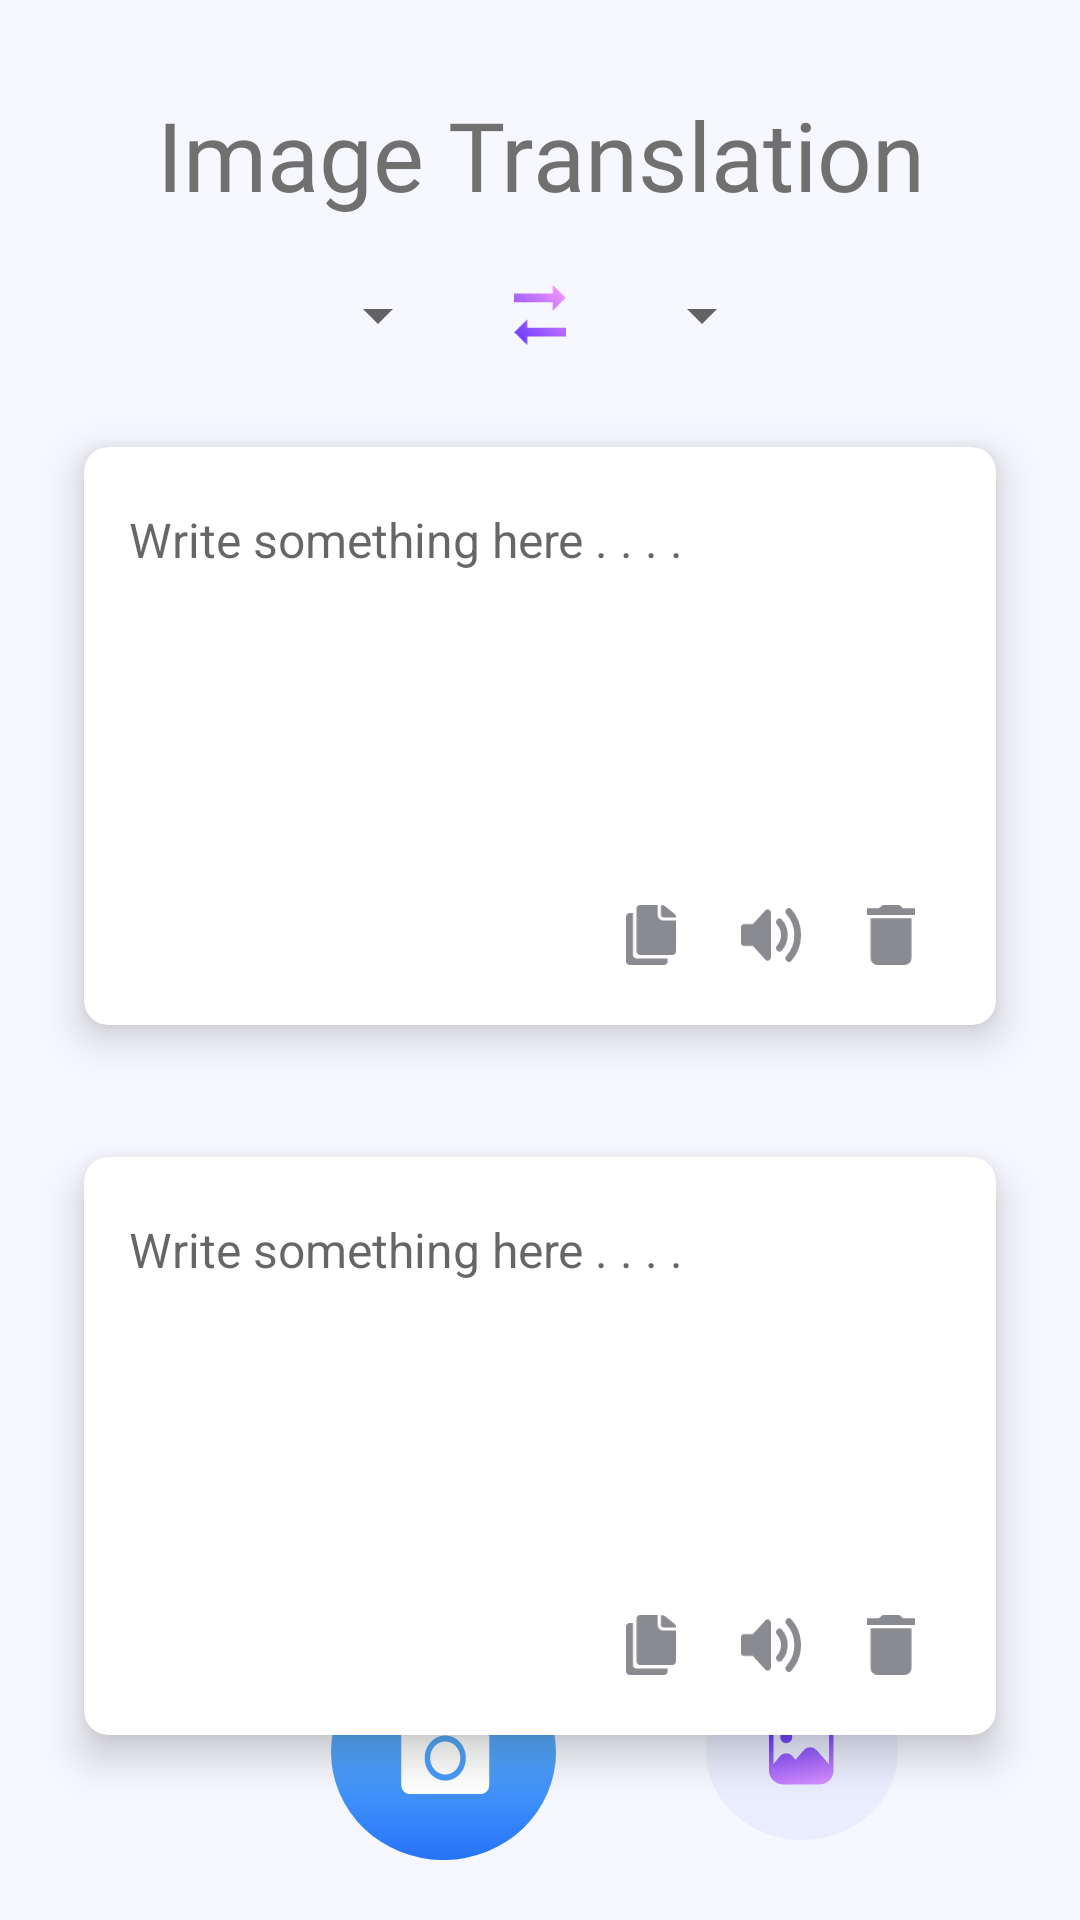

Here is an Android app screen rendered from its layout file. Give the layout XML and the strings, colors and styles it references.
<!-- AndroidManifest.xml: application theme Theme.IEMTranslatorApp -->
<!-- res/layout/fragment_image_to_text.xml -->
<?xml version="1.0" encoding="utf-8"?>
<RelativeLayout xmlns:android="http://schemas.android.com/apk/res/android"
    xmlns:tools="http://schemas.android.com/tools"
    android:layout_width="match_parent"
    android:layout_height="match_parent"
    xmlns:card_view="http://schemas.android.com/apk/res-auto"
    xmlns:app="http://schemas.android.com/apk/res-auto"
    android:background="#F7F7FF"
    android:orientation="vertical"
    tools:context=".TextToTextFragment">

    <TextView
        android:id="@+id/heading"
        android:layout_width="match_parent"
        android:layout_height="wrap_content"
        android:text="Image Translation"
        android:gravity="center_horizontal"
        android:textSize="32sp"
        android:textColor="#707070"
        android:layout_gravity="top"
        android:fontFamily="@font/source_serif_pro"
        android:layout_marginTop="30dp"
        />

    <LinearLayout
        android:id="@+id/spinners"
        android:layout_width="match_parent"
        android:layout_height="wrap_content"
        android:gravity="center"
        android:layout_below="@id/heading"
        android:orientation="horizontal"
        android:layout_marginTop="20dp"
        >
        <Spinner
            android:id="@+id/spinnerLang1"
            android:layout_width="wrap_content"
            android:layout_height="wrap_content"
            tools:listitem="@layout/support_simple_spinner_dropdown_item"
            android:layout_marginHorizontal="10dp"
            />

        <ImageView
            android:layout_width="20dp"
            android:layout_height="20dp"
            android:src="@drawable/transfer_icon"
            android:layout_marginHorizontal="10dp"
            />

        <Spinner
            android:id="@+id/spinnerLang2"
            android:layout_width="wrap_content"
            android:layout_height="wrap_content"
            tools:listitem="@layout/support_simple_spinner_dropdown_item"
            android:layout_marginHorizontal="10dp"
            />
    </LinearLayout>

    
    
    
    
    
    
    
    
    
    
    
    
    

    
    
    
    
    
    
    
    
    
    
    
    
    


    <androidx.cardview.widget.CardView
        card_view:cardPreventCornerOverlap="false"
        android:id="@+id/card_1"
        android:layout_width="match_parent"
        android:layout_height="wrap_content"
        app:cardCornerRadius="8dp"
        app:cardElevation="8dp"
        android:layout_margin="20dp"
        android:layout_below="@id/spinners"
        app:cardUseCompatPadding="true">

        <RelativeLayout
            android:layout_margin="15dp"
            android:layout_width="match_parent"
            android:layout_height="wrap_content">

            <EditText
                android:hint="Write something here . . . ."
                android:layout_marginBottom="30dp"
                android:background="@null"
                android:gravity="start"
                android:minLines="5"
                android:layout_width="match_parent"
                android:layout_height="wrap_content"
                android:id="@+id/et_1"
                android:layout_marginTop="5dp"
                android:textSize="16sp"/>


            <ImageView
                android:id="@+id/delete_button1"
                android:padding="5dp"
                android:layout_width="30dp"
                android:layout_height="30dp"
                android:layout_gravity="end"
                android:layout_below="@id/et_1"
                android:layout_marginHorizontal="5dp"
                android:layout_alignParentEnd="true"
                android:src="@drawable/delete_icon__1_"
                />

            <ImageView
                android:id="@+id/speaker_button1"
                android:layout_width="30dp"
                android:layout_height="30dp"
                android:layout_below="@id/et_1"
                android:layout_gravity="end"
                android:layout_toStartOf="@+id/delete_button1"
                android:padding="5dp"
                android:layout_marginHorizontal="5dp"
                android:src="@drawable/sound_icon" />

            <ImageView
                android:id="@+id/copy_button1"
                android:padding="5dp"
                android:layout_width="30dp"
                android:layout_height="30dp"
                android:layout_marginHorizontal="5dp"
                android:layout_gravity="end"
                android:layout_below="@id/et_1"
                android:layout_toStartOf="@+id/speaker_button1"
                android:src="@drawable/copy_icon"
                />

        </RelativeLayout>

    </androidx.cardview.widget.CardView>

    <androidx.cardview.widget.CardView
        card_view:cardPreventCornerOverlap="false"
        android:id="@+id/card_2"
        android:layout_width="match_parent"
        android:layout_height="wrap_content"
        app:cardCornerRadius="8dp"
        app:cardElevation="8dp"
        android:layout_marginHorizontal="20dp"
        android:layout_below="@id/card_1"
        app:cardUseCompatPadding="true">

        <RelativeLayout
            android:layout_margin="15dp"
            android:layout_width="match_parent"
            android:layout_height="wrap_content">

            <EditText
                android:hint="Write something here . . . ."
                android:layout_marginBottom="30dp"
                android:background="@null"
                android:gravity="start"
                android:minLines="5"
                android:layout_width="match_parent"
                android:layout_height="wrap_content"
                android:id="@+id/et_2"
                android:layout_marginTop="5dp"
                android:editable="false"
                android:focusable="false"
                android:textIsSelectable="true"
                android:textSize="16sp"/>


            <ImageView
                android:id="@+id/delete_button"
                android:padding="5dp"
                android:layout_width="30dp"
                android:layout_height="30dp"
                android:layout_gravity="end"
                android:layout_below="@id/et_2"
                android:layout_marginHorizontal="5dp"
                android:layout_alignParentEnd="true"
                android:src="@drawable/delete_icon__1_"
                />

            <ImageView
                android:id="@+id/speaker_button"
                android:layout_width="30dp"
                android:layout_height="30dp"
                android:layout_below="@id/et_2"
                android:layout_gravity="end"
                android:layout_toStartOf="@+id/delete_button"
                android:padding="5dp"
                android:layout_marginHorizontal="5dp"
                android:src="@drawable/sound_icon" />

            <ImageView
                android:id="@+id/copy_button"
                android:padding="5dp"
                android:layout_width="30dp"
                android:layout_height="30dp"
                android:layout_marginHorizontal="5dp"
                android:layout_gravity="end"
                android:layout_below="@id/et_2"
                android:layout_toStartOf="@+id/speaker_button"
                android:src="@drawable/copy_icon"
                />

        </RelativeLayout>

    </androidx.cardview.widget.CardView>

    <LinearLayout
        android:layout_alignParentBottom="true"
        android:layout_width="match_parent"
        android:layout_marginBottom="20dp"
        android:layout_height="wrap_content"
        android:orientation="horizontal"
        android:layout_gravity="bottom"
        android:gravity="center"
        >
        <ImageButton
            android:id="@+id/camera"
            android:layout_width="wrap_content"
            android:layout_height="wrap_content"
            android:src="@drawable/camera_icon"
            android:background="#00000000"
            android:layout_marginHorizontal="50dp"
            />
        <ImageButton
            android:id="@+id/gallery"
            android:layout_width="wrap_content"
            android:layout_height="wrap_content"
            android:src="@drawable/gallery_icon"
            android:background="#00000000"
            />
    </LinearLayout>

</RelativeLayout>
<!-- resources referenced by this layout -->
<resources>
  <color name="black">#FF000000</color>
  <!-- drawable copy_icon (drawable) -->
  <vector xmlns:android="http://schemas.android.com/apk/res/android"
      android:width="39.162dp"
      android:height="47.164dp"
      android:viewportWidth="39.162"
      android:viewportHeight="47.164">
    <path
        android:pathData="M3.264,47.164a3.216,3.216 0,0 1,-3.264 -3.144v-34.589a3.217,3.217 0,0 1,3.264 -3.144h2.041v32.62a3.214,3.214 0,0 0,3.266 3.144h24.061v1.968a3.215,3.215 0,0 1,-3.264 3.144ZM11.422,39.305a3.215,3.215 0,0 1,-3.262 -3.144v-33.017a3.215,3.215 0,0 1,3.262 -3.144h13.359v7.859a4.51,4.51 0,0 0,4.586 4.423h9.795v23.877a3.22,3.22 0,0 1,-3.268 3.144ZM29.367,9.731a1.917,1.917 0,0 1,-1.945 -1.871v-7.122a0.736,0.736 0,0 1,0.754 -0.723,3.867 3.867,0 0,1 2.1,0.723l7.865,6.308a2.684,2.684 0,0 1,1.023 2.094,0.6 0.6,0 0,1 -0.613,0.591Z"
        android:fillColor="#8a8a91"/>
  </vector>
  <!-- drawable delete_icon__1_ (drawable) -->
  <vector xmlns:android="http://schemas.android.com/apk/res/android"
      android:width="37.367dp"
      android:height="47.164dp"
      android:viewportWidth="37.367"
      android:viewportHeight="47.164">
    <path
        android:pathData="M2.669,41.923a5.305,5.305 0,0 0,5.338 5.24L29.359,47.163a5.305,5.305 0,0 0,5.338 -5.24L34.697,10.481L2.669,10.481ZM37.369,2.623L28.025,2.623L25.356,0L12.011,0L9.342,2.62L0,2.62v5.24L37.367,7.86Z"
        android:fillColor="#8a8a91"/>
  </vector>
  <!-- drawable rectangle_bcg_white (drawable-v24) -->
  <?xml version="1.0" encoding="utf-8"?>
  <shape xmlns:android="http://schemas.android.com/apk/res/android">
      <solid android:color="#FFFFFF"/>
      <corners android:radius="20dp" />
      <padding android:left="10dp" android:top="10dp"
          android:right="10dp" android:bottom="10dp" />
  </shape>
  <!-- drawable transfer_icon (drawable) -->
  <vector xmlns:android="http://schemas.android.com/apk/res/android"
      xmlns:aapt="http://schemas.android.com/aapt"
      android:width="54.259dp"
      android:height="63.667dp"
      android:viewportWidth="54.259"
      android:viewportHeight="63.667">
    <path
        android:pathData="M40.694,0V9.1H0v9.1H40.694v9.1L54.259,13.643ZM13.565,36.381 L0,50.024 13.565,63.667v-9.1H54.259v-9.1H13.565Z">
      <aapt:attr name="android:fillColor">
        <gradient 
            android:startX="54.259"
            android:startY="0"
            android:endX="0"
            android:endY="63.667"
            android:type="linear">
          <item android:offset="0" android:color="#FFFF9FFF"/>
          <item android:offset="1" android:color="#FF6031FF"/>
        </gradient>
      </aapt:attr>
    </path>
  </vector>
  <style name="Theme.IEMTranslatorApp" parent="Theme.MaterialComponents.DayNight.NoActionBar">
          
          <item name="colorPrimary">@color/purple_500</item>
          <item name="colorPrimaryVariant">@color/purple_700</item>
          <item name="colorOnPrimary">@color/white</item>
          
          <item name="colorSecondary">@color/teal_200</item>
          <item name="colorSecondaryVariant">@color/teal_700</item>
          <item name="colorOnSecondary">@color/black</item>
          
          <item name="android:statusBarColor">?attr/colorPrimaryVariant</item>
      </style>
  <color name="purple_500">#FF6200EE</color>
  <color name="purple_700">#FF3700B3</color>
  <color name="white">#FFFFFFFF</color>
  <color name="teal_200">#FF03DAC5</color>
  <color name="teal_700">#FF018786</color>
</resources>
